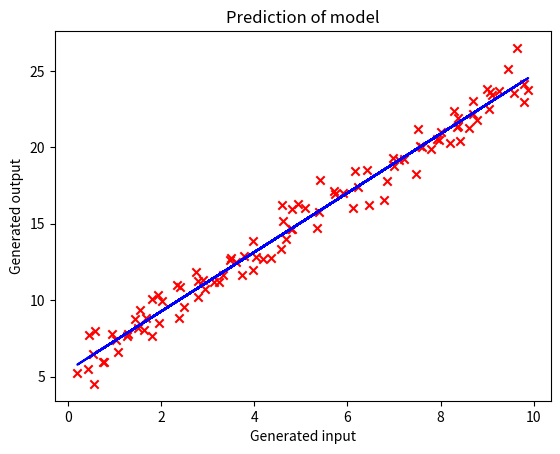

Write the Python code that produced this figure.
import numpy as np
import matplotlib.pyplot as plt
import math
import copy

# Linear regression dataset (y = ax + b + noise)
def generate_linear_data(n_samples=100, a=2.0, b=5.0, noise=1.0):
    X = np.random.rand(n_samples, 1) * 10  # X between 0 and 10
    y = a * X + b + np.random.randn(n_samples, 1) * noise
    return X, y


#Linear regression model
X, y = generate_linear_data()
w=100
b=100
alfa=0.03
iterations=5000

def compute_cost(X,y,w,b):      # Computing cost of a dataset
    
    m = X.shape[0]
    fwb = X * w + b
    cost = (np.sum((fwb - y) ** 2)/ (2 * m))  
    
    return cost

def gradient_function(X,y,w,b):         # Computing gradient for gradient descent, 1 iteration
    m=X.shape[0]
    dj_db=0
    dj_dw=0

    for i in range(m):
        fwb_i= np.dot(w,X[i])+b
        dj_dw += (fwb_i-y[i])*X[i]
        dj_db += fwb_i-y[i]
    dj_dw/=m
    dj_db/=m
    
    return dj_dw,dj_db


def linear_model(X,y,w,b,alfa,iterations):
    print(X[:5])
    print(y[:5])
    w = copy.deepcopy(w)
    w_history=[]
    J_history=[]
    
    
    for i in range(iterations):                 # - Implementing gradient descent -
        
        dj_dw, dj_db =gradient_function(X,y,w,b)                
        b -= alfa * dj_db
        w -= alfa * dj_dw                                            # - 
    
        if i<10000:                         # Stopping if too many iterations
            cost=compute_cost(X,y,w,b)
        else:
            break
        
        if i% math.ceil(iterations/10) == 0:            # Saving data / 10% steps
            w_history.append(w)
            J_history.append(cost)
            print(f"Iteration {i:4}: Cost {float(J_history[-1]):8.2f} ")
    
    m = X.shape[0]        
    prediction = np.zeros(m)

    for i in range(m):
        prediction[i] = (w * X[i] + b).item()
    
    print(f"Final weight: {float(w):8.4f},     final bias: {float(b):8.4f}")        
    # Plot the linear fit
    plt.plot(X, prediction, c = "b")

    # Create a scatter plot of the data
    plt.scatter(X, y, marker='x', c='r') 
    
    plt.title("Prediction of model")
    plt.ylabel('Generated output')      # Plot axes
    plt.xlabel('Generated input')
    plt.show()
    

    return w, b, J_history, w_history

linear_model(X,y,w,b,alfa,iterations)